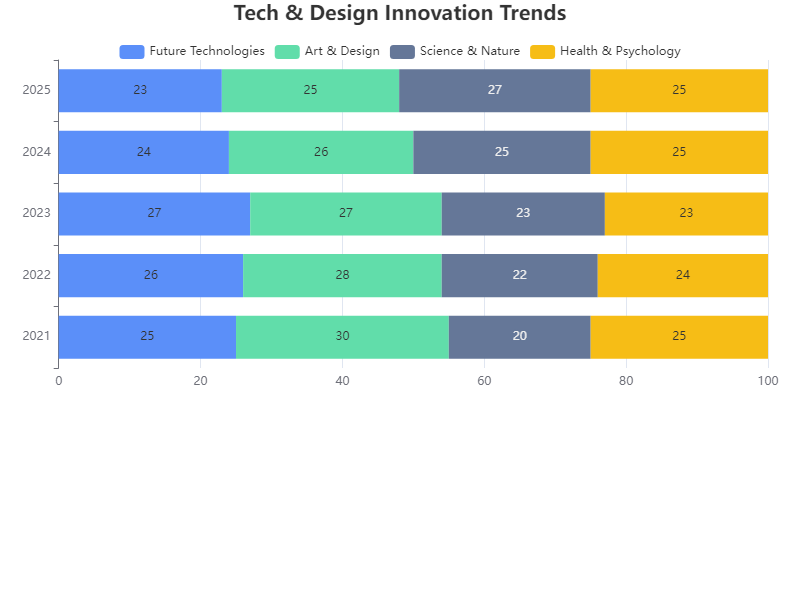

Values plotted in this chart, from the file beside it:
Year, Future Technologies, Art & Design, Science & Nature, Health & Psychology
2021, 25, 30, 20, 25
2022, 26, 28, 22, 24
2023, 27, 27, 23, 23
2024, 24, 26, 25, 25
2025, 23, 25, 27, 25
